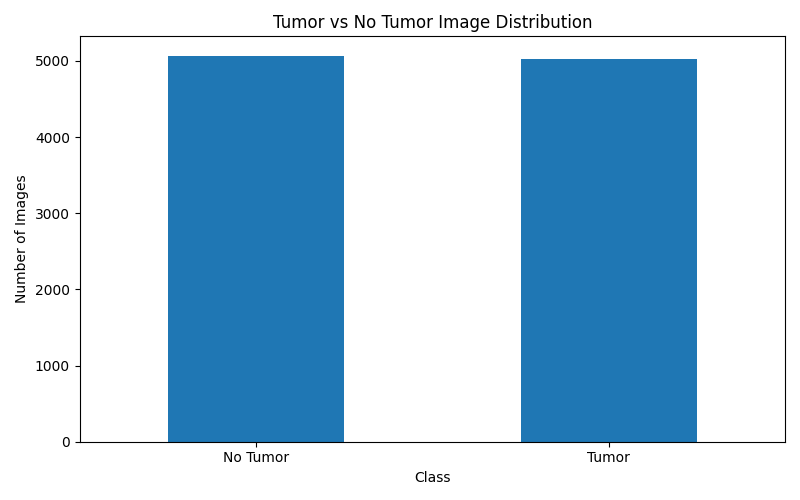

Source data for this figure (header and first rows):
Class, count
No Tumor, 5070
Tumor, 5023
